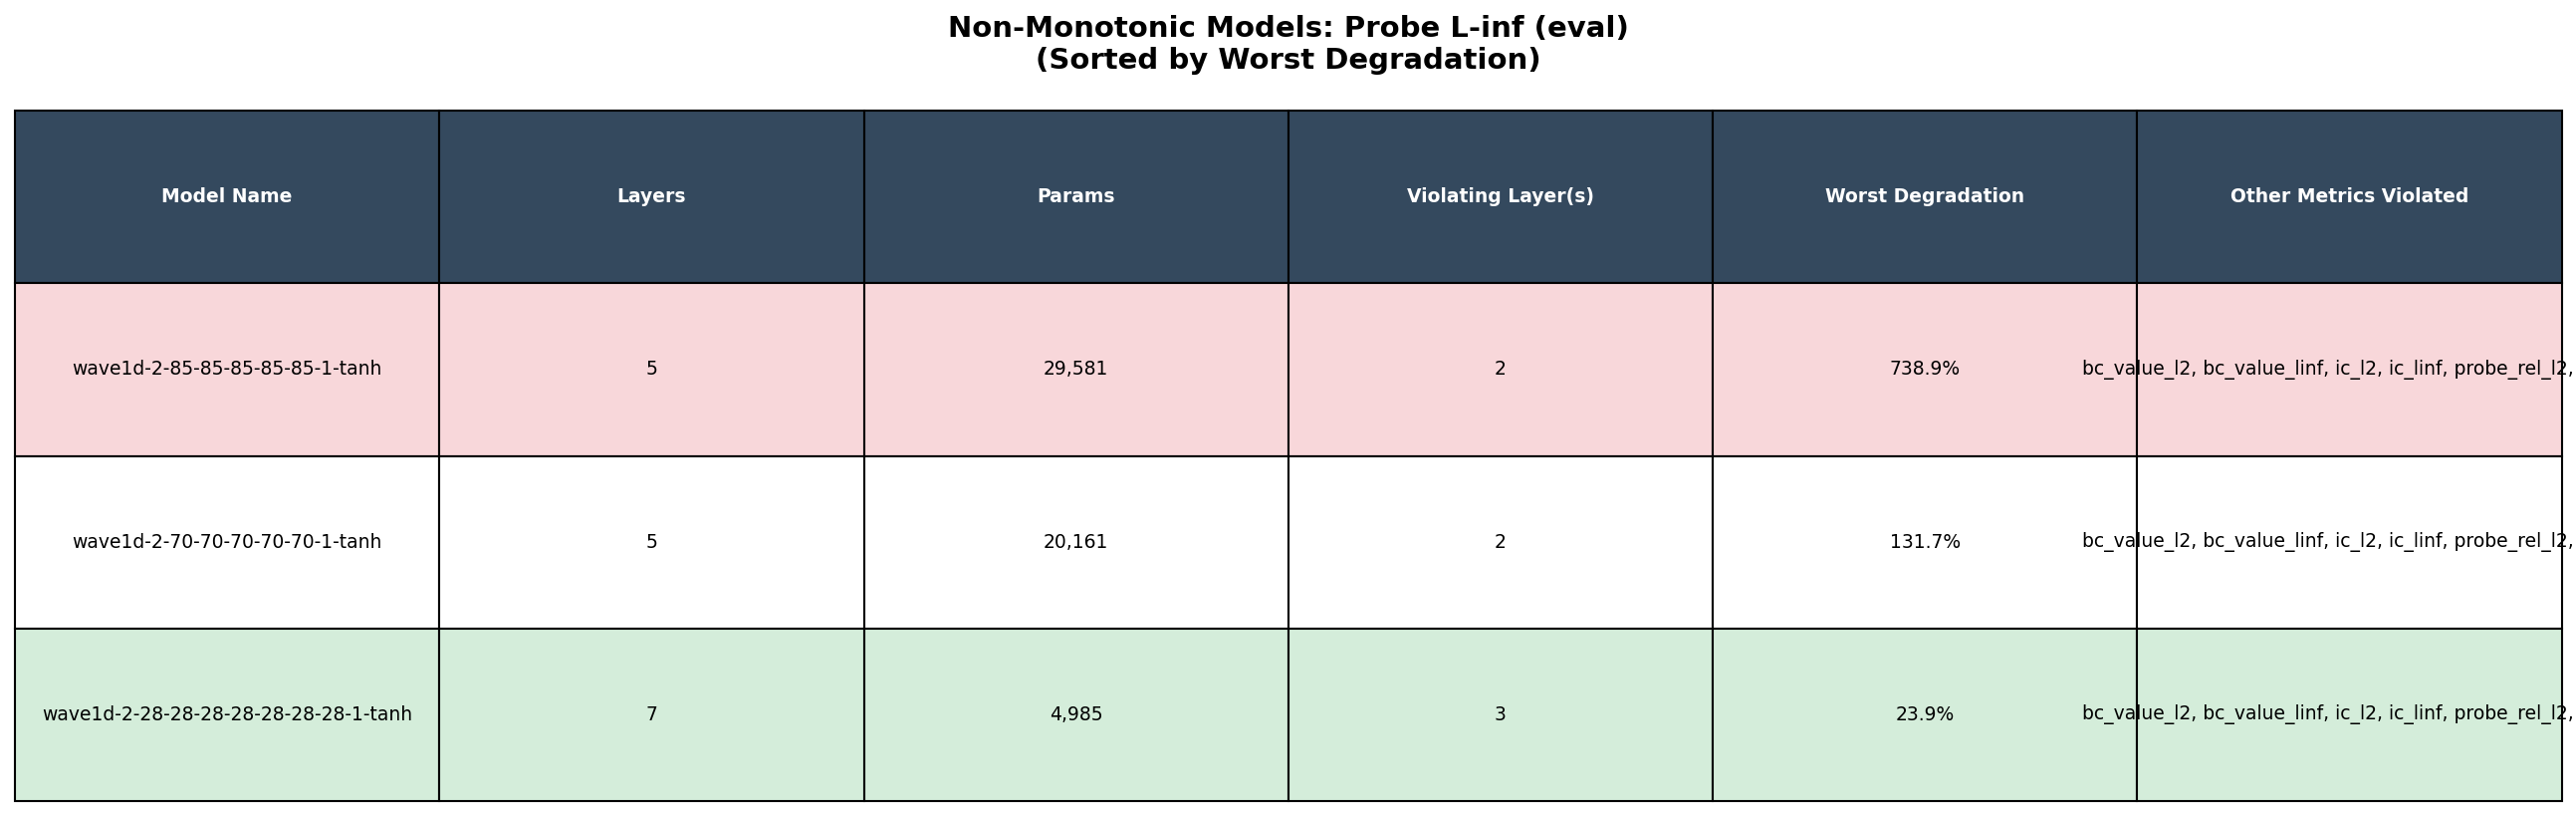

The data file committed next to this chart (first rows):
model_name, num_layers, num_parameters, non_monotone_layers, worst_degradation_pct, other_metrics_violated
wave1d-2-85-85-85-85-85-1-tanh, 5, 29,581, 2, 738.9%, bc_value_l2, bc_value_linf, ic_l2, ic_li…
wave1d-2-70-70-70-70-70-1-tanh, 5, 20,161, 2, 131.7%, bc_value_l2, bc_value_linf, ic_l2, ic_li…
wave1d-2-28-28-28-28-28-28-28-1-tanh, 7, 4,985, 3, 23.9%, bc_value_l2, bc_value_linf, ic_l2, ic_li…
